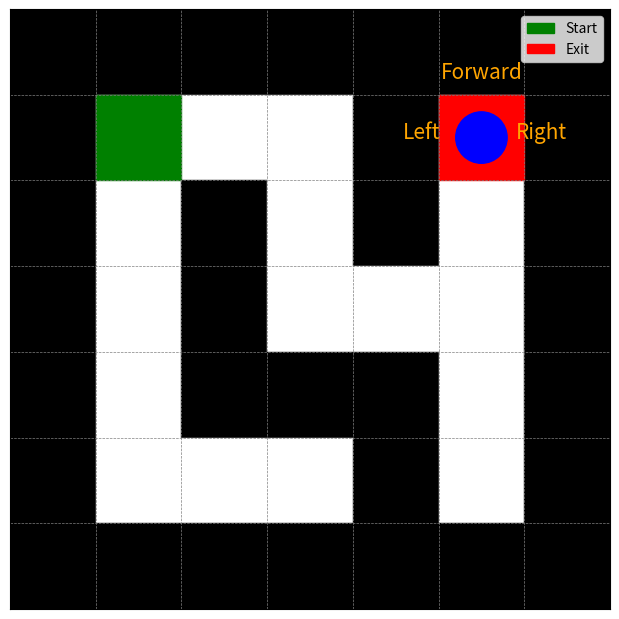

This figure's Python source:
# Re-import necessary libraries
import matplotlib.pyplot as plt
import matplotlib.animation as animation
from matplotlib.animation import PillowWriter

# Redefine the maze
maze = [
    [1, 1, 1, 1, 1, 1, 1],
    [1, 0, 0, 0, 1, 0, 1],
    [1, 0, 1, 0, 1, 0, 1],
    [1, 0, 1, 0, 0, 0, 1],
    [1, 0, 1, 1, 1, 0, 1],
    [1, 0, 0, 0, 1, 0, 1],
    [1, 1, 1, 1, 1, 1, 1]
]

# Corrected solution path and facing directions with swapped left/right
solution_path_fixed = [
    (1, 1), (1, 2), (1, 3), (1, 3), 
    (2, 3), (3, 3), (3, 3), 
    (3, 4), (3, 5), (3, 5), 
    (4, 5), (5, 5), (5, 5),
    (4, 5), (3, 5), (2, 5), (1, 5)
]

facing_directions_fixed = [
    (0, 1), (0, 1), (0, 1), (1, 0), 
    (1, 0), (1, 0), (0, 1), 
    (0, 1), (0, 1), (1, 0), 
    (1, 0), (1, 0), (-1, 0)
]

# Helper function to calculate swapped direction offsets
def get_direction_offsets(facing_direction):
    return {
        "Forward": facing_direction,
        "Right": (facing_direction[1], -facing_direction[0]),  # Original Left swapped to Right
        "Left": (-facing_direction[1], facing_direction[0])   # Original Right swapped to Left
    }

# Initialize figure
maze_size = len(maze)
fig, ax = plt.subplots(figsize=(6, 6))
ax.set_xlim(0, maze_size)
ax.set_ylim(0, maze_size)
ax.set_xticks(range(maze_size + 1))
ax.set_yticks(range(maze_size + 1))
ax.grid(color="gray", linestyle="--", linewidth=0.5)
ax.set_aspect('equal')
ax.tick_params(left=False, bottom=False, labelleft=False, labelbottom=False)

# Draw maze walls and path
for row in range(len(maze)):
    for col in range(len(maze[0])):
        if maze[row][col] == 1:
            ax.add_patch(plt.Rectangle((col, maze_size - row - 1), 1, 1, color="black"))
        else:
            ax.add_patch(plt.Rectangle((col, maze_size - row - 1), 1, 1, color="white"))
ax.add_patch(plt.Rectangle((1, 5), 1, 1, color="green", label="Start"))
ax.add_patch(plt.Rectangle((5, 5), 1, 1, color="red", label="Exit"))

# Add legend
ax.legend(loc="upper right")

# Initialize agent
agent_circle = plt.Circle((solution_path_fixed[0][1] + 0.5, maze_size - solution_path_fixed[0][0] - 0.5), 0.3, color="blue")
ax.add_patch(agent_circle)

# Add text annotations for directions
text_annotations = {
    "Left": ax.text(0, 0, "", color="orange", fontsize=15, ha="center"),
    "Forward": ax.text(0, 0, "", color="orange", fontsize=15, ha="center"),
    "Right": ax.text(0, 0, "", color="orange", fontsize=15, ha="center"),
}

# Update function for animation
def update_fixed(step):
    # Update agent position
    row, col = solution_path_fixed[step]
    agent_circle.center = (col + 0.5, maze_size - row - 0.5)

    # Update direction annotations
    facing_direction = facing_directions_fixed[min(step, len(facing_directions_fixed) - 1)]
    direction_offsets = get_direction_offsets(facing_direction)

    for direction, (row_offset, col_offset) in direction_offsets.items():
        text_annotations[direction].set_position((col + 0.5 + col_offset * 0.7, maze_size - row - 0.5 - row_offset * 0.7))
        text_annotations[direction].set_text(direction)

# Create animation
ani_fixed = animation.FuncAnimation(
    fig, update_fixed, frames=len(solution_path_fixed), interval=1000, repeat=False
)

# Adjust layout and margins
plt.tight_layout(pad=0)
fig.subplots_adjust(left=0, right=1, top=1, bottom=0)

# Save the animation as a GIF without padding
animation_filename_swap = "maze_agent_swapped_directions_output.gif"
writer = PillowWriter(fps=1)
ani_fixed.save(animation_filename_swap, writer=writer, dpi=100, savefig_kwargs={'bbox_inches': 'tight', 'pad_inches': 0})
